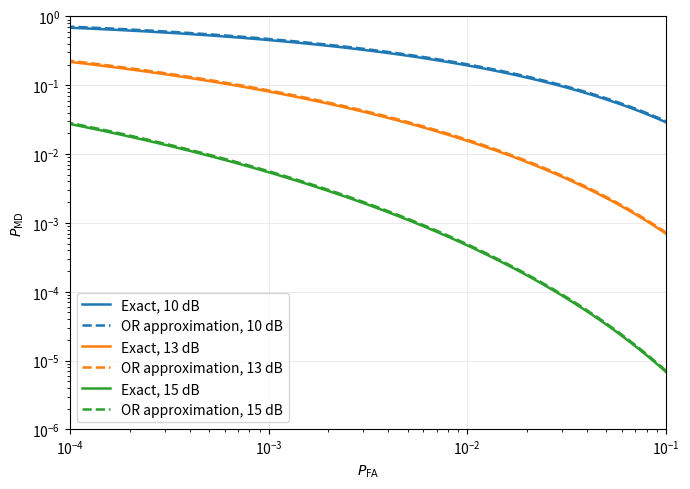

The matplotlib source for this figure:
import numpy as np 
import matplotlib.pyplot as plt
from scipy.stats import norm
# In order to evaluate Q(x), use norm.sf(x) 
# In order to evaluate Q^{-1}(x), use norm.isf(x)
from scipy.stats import binom
from pathlib import Path



# This script reproduces fig.2 in the paper 
snr_vec_dB = np.array([10, 13, 15]) # SNR values of the effective channel (eta * Phat)in dB
snr_vec_lin = 10**(snr_vec_dB/10) # SNR values in linear scale
Ka = 300 # Number of active users
J = 12 # number of bits in each section

pfa_vec = np.logspace(-6, -1, 500)
p = 2.0 ** (-J)

#Now I plot the curves for each SNR value 
pmd_mat = np.zeros((len(snr_vec_lin), len(pfa_vec))) # Initialize the matrix to store PMD values
for i, snr_ in enumerate(snr_vec_lin):
    pmd_mat[i,:] = norm.sf(np.sqrt(snr_) - norm.isf(pfa_vec)) # This is Eq. (52) in the paper.
    
# --- Now I plot the curve for the exact channel without the OR-estimation --- #

# First, I need to define the Neymann-Pearson threshold for the LLR test. 

gamma_vec = np.logspace(-6, -1, 500)

#Now, for each value of gamma, I need to compute pfa and pmd. 




pmd_mat_exact = np.zeros((len(gamma_vec), len(pfa_vec))) # Initialize the matrix to store exact PMD values

#Next, I compute the weights

wk_numerator = binom.pmf(np.arange(1, Ka+1), n=Ka, p=p) # This is the numerator of the weights

wk_denominator =  binom.sf(0, n=Ka, p=p)
wk = wk_numerator / wk_denominator # This is the weight for each k value
kvec= np.arange(1, Ka+1) # This is the vector of k values
gamma_vec = norm.isf(pfa_vec)

for i, snr_ in enumerate(snr_vec_lin):

    # Matrix dimensions:
    #
    # kvec[:, None]  : (Ka, 1)
    # gamma_vec[None,:]: (1, number of P_FA values)
    #
    # Result: (Ka, number of P_FA values)
    pmd_given_k = norm.sf(
        kvec[:, None] * np.sqrt(snr_)
        - gamma_vec[None, :]
    )

    # Weighted average over k
    pmd_mat_exact[i, :] = np.sum(
        wk[:, None] * pmd_given_k,
        axis=0
    )
        
        
# ==========================================================
# Plot
# ==========================================================

plt.figure(figsize=(7, 5))

for i, snr_db in enumerate(snr_vec_dB):

    # Exact curve
    exact_line, = plt.loglog(
        pfa_vec,
        pmd_mat_exact[i, :],
        linewidth=1.8,
        label=f"Exact, {snr_db:.0f} dB"
    )

    # OR approximation: use the same color
    plt.loglog(
        pfa_vec,
        pmd_mat[i, :],
        linestyle="--",
        linewidth=1.8,
        color=exact_line.get_color(),
        label=f"OR approximation, {snr_db:.0f} dB"
    )

plt.xlabel(r"$P_{\mathrm{FA}}$")
plt.ylabel(r"$P_{\mathrm{MD}}$")

plt.xlim(1e-4, 1e-1)
plt.ylim(1e-6, 1)

plt.grid(
    True,
    which="major",
    alpha=0.25,
    linewidth=0.7
)

plt.legend()
plt.tight_layout()
plt.show()


# ==========================================================
# Save results to CSV
# ==========================================================

output_directory = Path("./data/fig2_data")
output_directory.mkdir(parents=True, exist_ok=True)

for i, snr_db in enumerate(snr_vec_dB):

    data = np.column_stack((
        pfa_vec,
        pmd_mat_exact[i, :],
        pmd_mat[i, :]
    ))

    filename = output_directory / f"fig2_{snr_db:.0f}dB.csv"

    np.savetxt(
        filename,
        data,
        delimiter=",",
        header="P_FA,P_MD_exact,P_MD_OR",
        comments="",
        fmt="%.18e"
    )

    print(f"Saved: {filename}")
